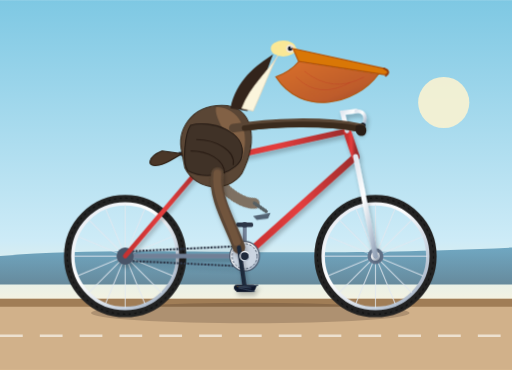
t = 0.00 s
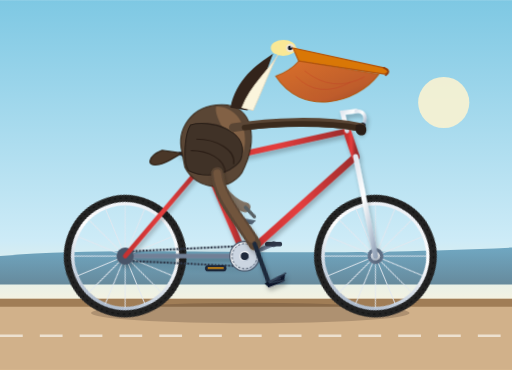
t = 0.23 s
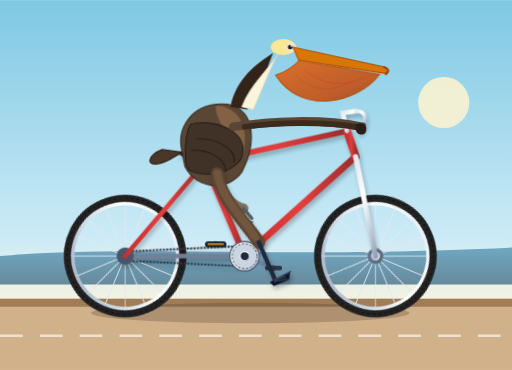
t = 0.38 s
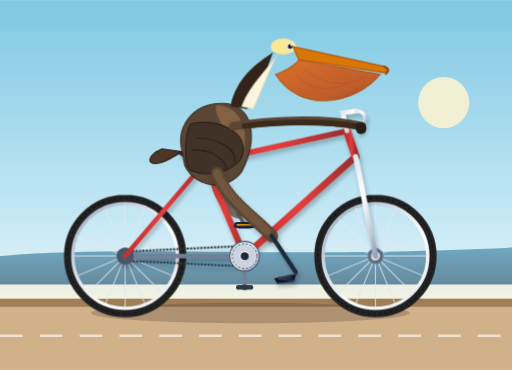
t = 0.60 s
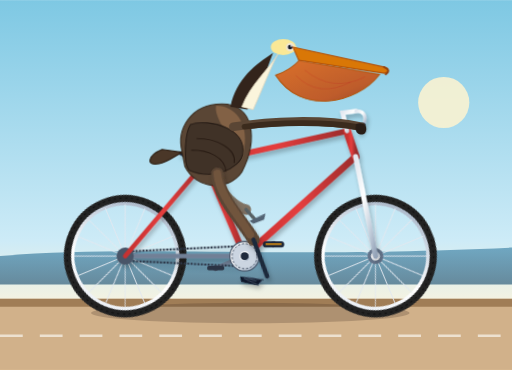
t = 0.83 s
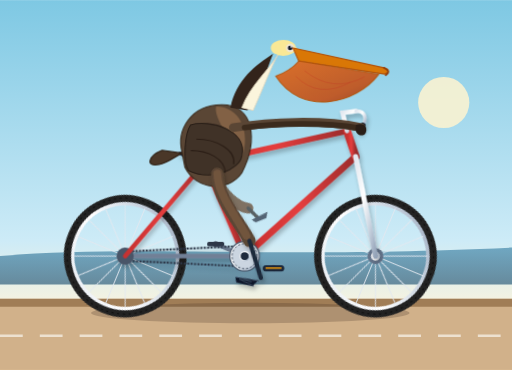
t = 0.98 s

The animated SVG that drew these frames (rendered in a browser with its animation timeline set to each time). Animation: 9 CSS @keyframes rules; one cycle of 1.20 s, repeats indefinitely.

<svg xmlns="http://www.w3.org/2000/svg" viewBox="0 0 900 650" width="100%" height="100%">
  <defs>
    <!-- Background Sky & Scenery Gradients -->
    <linearGradient id="bgGrad" x1="0%" y1="0%" x2="0%" y2="100%">
      <stop offset="0%" stop-color="#7ec8e3"/>
      <stop offset="65%" stop-color="#cdebf7"/>
      <stop offset="85%" stop-color="#fdf4dc"/>
      <stop offset="100%" stop-color="#fed6a3"/>
    </linearGradient>

    <linearGradient id="oceanGrad" x1="0%" y1="0%" x2="0%" y2="100%">
      <stop offset="0%" stop-color="#3b82a6"/>
      <stop offset="100%" stop-color="#205374"/>
    </linearGradient>

    <!-- Metallic & Bicycle Gradients -->
    <linearGradient id="frameGrad" x1="0%" y1="0%" x2="100%" y2="0%">
      <stop offset="0%" stop-color="#c53030"/>
      <stop offset="50%" stop-color="#e53e3e"/>
      <stop offset="100%" stop-color="#9b2c2c"/>
    </linearGradient>

    <linearGradient id="chromeGrad" x1="0%" y1="0%" x2="100%" y2="100%">
      <stop offset="0%" stop-color="#e2e8f0"/>
      <stop offset="40%" stop-color="#ffffff"/>
      <stop offset="70%" stop-color="#cbd5e1"/>
      <stop offset="100%" stop-color="#94a3b8"/>
    </linearGradient>

    <linearGradient id="pouchGrad" x1="0%" y1="0%" x2="100%" y2="100%">
      <stop offset="0%" stop-color="#dd6b20"/>
      <stop offset="70%" stop-color="#c05621"/>
      <stop offset="100%" stop-color="#9c4221"/>
    </linearGradient>

    <!-- Reusable Wheel Definition (Center at 0,0) -->
    <g id="bicycleWheel">
      <!-- Outer Tire -->
      <circle cx="0" cy="0" r="100" fill="none" stroke="#222222" stroke-width="15"/>
      <circle cx="0" cy="0" r="102" fill="none" stroke="#111111" stroke-dasharray="4,6" stroke-width="2"/>
      <!-- Rim -->
      <circle cx="0" cy="0" r="92" fill="none" stroke="url(#chromeGrad)" stroke-width="6"/>
      <!-- Spokes (16 spokes: 8 crossing lines) -->
      <g stroke="#e2e8f0" stroke-width="1.8" opacity="0.85">
        <line x1="0" y1="-91" x2="0" y2="91"/>
        <line x1="-91" y1="0" x2="91" y2="0"/>
        <line x1="-64.3" y1="-64.3" x2="64.3" y2="64.3"/>
        <line x1="-64.3" y1="64.3" x2="64.3" y2="-64.3"/>
        <line x1="-84" y1="-34.8" x2="84" y2="34.8"/>
        <line x1="-34.8" y1="-84" x2="34.8" y2="84"/>
        <line x1="-84" y1="34.8" x2="84" y2="-34.8"/>
        <line x1="-34.8" y1="84" x2="34.8" y2="-84"/>
      </g>
      <!-- Hub & Cap -->
      <circle cx="0" cy="0" r="14" fill="#64748b"/>
      <circle cx="0" cy="0" r="8" fill="url(#chromeGrad)"/>
      <circle cx="0" cy="0" r="3" fill="#334155"/>
    </g>

    <!-- Filter for subtle drop shadows -->
    <filter id="softShadow" x="-20%" y="-20%" width="140%" height="140%">
      <feDropShadow dx="3" dy="6" stdDeviation="4" flood-opacity="0.25"/>
    </filter>
  </defs>

  <style><![CDATA[
    /* Continuous animations */
    .wheel-rotate-rear {
      animation: spin 1.2s linear infinite;
      transform-origin: 220px 450px;
    }
    .wheel-rotate-front {
      animation: spin 1.2s linear infinite;
      transform-origin: 660px 450px;
    }
    .crank-spin {
      animation: spin 1.2s linear infinite;
      transform-origin: 430px 450px;
    }
    .counter-rotate {
      animation: spin-reverse 1.2s linear infinite;
    }
    .pedal-near-counter {
      transform-origin: 430px 505px;
    }
    .pedal-far-counter {
      transform-origin: 430px 395px;
    }

    /* Leg kinetic kinematics */
    .leg-near-cycle {
      animation: pedalNear 1.2s ease-in-out infinite;
      transform-origin: 382px 305px;
    }
    .foot-near-cycle {
      animation: footNear 1.2s ease-in-out infinite;
      transform-origin: 418px 435px;
    }
    .leg-far-cycle {
      animation: pedalFar 1.2s ease-in-out infinite;
      transform-origin: 382px 305px;
    }
    .foot-far-cycle {
      animation: footFar 1.2s ease-in-out infinite;
      transform-origin: 418px 365px;
    }

    /* Pelican natural body vibration & head bob */
    .pelican-bob {
      animation: birdBob 0.6s ease-in-out infinite alternate;
    }
    .pouch-jiggle {
      animation: jiggle 0.6s ease-in-out infinite alternate;
      transform-origin: 520px 145px;
    }
    .wing-shift {
      animation: wingBreathe 1.2s ease-in-out infinite;
      transform-origin: 375px 230px;
    }

    @keyframes spin {
      from { transform: rotate(0deg); }
      to { transform: rotate(360deg); }
    }
    @keyframes spin-reverse {
      from { transform: rotate(0deg); }
      to { transform: rotate(-360deg); }
    }

    /* Leg motion synchronized with 1.2s crank revolution */
    @keyframes pedalNear {
      0%   { transform: rotate(0deg); }
      25%  { transform: rotate(-14deg) scaleY(1.04); }
      50%  { transform: rotate(-26deg) scaleY(1.08); }
      75%  { transform: rotate(-10deg) scaleY(0.96); }
      100% { transform: rotate(0deg); }
    }
    @keyframes footNear {
      0%   { transform: rotate(0deg); }
      25%  { transform: rotate(-10deg); }
      50%  { transform: rotate(18deg); }
      75%  { transform: rotate(26deg); }
      100% { transform: rotate(0deg); }
    }

    @keyframes pedalFar {
      0%   { transform: rotate(-26deg) scaleY(1.08); }
      25%  { transform: rotate(-10deg) scaleY(0.96); }
      50%  { transform: rotate(0deg); }
      75%  { transform: rotate(-14deg) scaleY(1.04); }
      100% { transform: rotate(-26deg) scaleY(1.08); }
    }
    @keyframes footFar {
      0%   { transform: rotate(18deg); }
      25%  { transform: rotate(26deg); }
      50%  { transform: rotate(0deg); }
      75%  { transform: rotate(-10deg); }
      100% { transform: rotate(18deg); }
    }

    @keyframes birdBob {
      0%   { transform: translateY(0px); }
      100% { transform: translateY(-3.5px); }
    }
    @keyframes jiggle {
      0%   { transform: scale(1) rotate(0deg); }
      100% { transform: scale(1.02, 0.98) rotate(1.5deg); }
    }
    @keyframes wingBreathe {
      0%, 100% { transform: rotate(0deg); }
      50%      { transform: rotate(-2.5deg); }
    }
  ]]></style>

  <!-- Environment Backdrop -->
  <rect x="0" y="0" width="900" height="650" fill="url(#bgGrad)"/>

  <!-- Distant Coastline & Ocean -->
  <path d="M0,450 C240,430 460,455 900,435 L900,500 L0,500 Z" fill="url(#oceanGrad)" opacity="0.65"/>
  <ellipse cx="780" cy="180" rx="45" ry="45" fill="#fff5d0" opacity="0.85"/>

  <!-- Coastal Ground/Promenade -->
  <rect x="0" y="525" width="900" height="125" fill="#d1b18a"/>
  <rect x="0" y="525" width="900" height="14" fill="#a07d56"/>
  <!-- Decorative road dashes -->
  <path d="M 0,590 L 900,590" stroke="#f4ede2" stroke-width="4" stroke-dasharray="40,30" opacity="0.8"/>

  <!-- Bicycle Shadow -->
  <ellipse cx="440" cy="550" rx="280" ry="18" fill="#443224" opacity="0.25"/>

  <!-- ============================================================== -->
  <!-- 1. FAR SIDE CYCLE: Back Leg, Far Crank & Pedal                 -->
  <!-- ============================================================== -->
  <g class="crank-spin" id="farCrankSystem">
    <!-- Far crank arm pointing 180 deg opposite from front (towards top) -->
    <line x1="430" y1="450" x2="430" y2="395" stroke="#718096" stroke-width="7" stroke-linecap="round"/>
    <circle cx="430" cy="395" r="5" fill="#4a5568"/>
    <!-- Far pedal (remains horizontal via counter rotation) -->
    <g class="counter-rotate pedal-far-counter">
      <rect x="415" y="391" width="30" height="8" rx="3" fill="#2d3748"/>
    </g>
  </g>

  <!-- Far Leg (Thigh, Shin, Webbed Foot resting on Far Pedal) -->
  <g opacity="0.75">
    <g class="leg-far-cycle">
      <!-- Thigh -->
      <path d="M 380,305 C 375,340 405,370 418,375" fill="none" stroke="#684a32" stroke-width="18" stroke-linecap="round"/>
      <!-- Lower leg -->
      <path d="M 418,375 L 430,395" fill="none" stroke="#333333" stroke-width="6" stroke-linecap="round"/>
      <!-- Webbed foot -->
      <g class="foot-far-cycle">
        <polygon points="415,395 446,393 440,402 420,402" fill="#2d3748"/>
      </g>
    </g>
  </g>

  <!-- ============================================================== -->
  <!-- 2. REAR & FRONT BICYCLE WHEELS                                  -->
  <!-- ============================================================== -->
  <!-- Rear Wheel (Axle at 220, 450) -->
  <g class="wheel-rotate-rear">
    <use href="#bicycleWheel" x="220" y="450"/>
  </g>

  <!-- Front Wheel (Axle at 660, 450) -->
  <g class="wheel-rotate-front">
    <use href="#bicycleWheel" x="660" y="450"/>
  </g>

  <!-- ============================================================== -->
  <!-- 3. BICYCLE FRAMEWORK (Correct Diamond/Touring Geometry)        -->
  <!-- Rear Axle: (220,450), Bottom Bracket: (430,450),                -->
  <!-- Seat Junction: (360,285), Headtube: (610,230)-(625,275),        -->
  <!-- Front Dropouts: (660,450)                                       -->
  <!-- ============================================================== -->
  <g id="bicycleFrame" filter="url(#softShadow)">
    <!-- Chainstays: Rear Axle -> Bottom Bracket -->
    <line x1="220" y1="450" x2="430" y2="450" stroke="#718096" stroke-width="8" stroke-linecap="round"/>
    
    <!-- Bike Chain & Sprockets -->
    <path d="M 220,442 L 430,432 A 24,24 0 0,1 430,468 L 220,458 A 12,12 0 0,1 220,442 Z" 
          fill="none" stroke="#2d3748" stroke-width="3.5" stroke-dasharray="4,2"/>
    <circle cx="220" cy="450" r="15" fill="#4a5568"/>

    <!-- Seatstays: Rear Axle -> Seat Lug (360, 285) -->
    <line x1="220" y1="450" x2="360" y2="285" stroke="url(#frameGrad)" stroke-width="8" stroke-linecap="round"/>

    <!-- Seat Tube: Bottom Bracket (430,450) -> Seat Lug (360,285) -->
    <line x1="430" y1="450" x2="360" y2="285" stroke="url(#frameGrad)" stroke-width="11" stroke-linecap="round"/>

    <!-- Down Tube: Bottom Bracket (430,450) -> Lower Headtube (625,275) -->
    <line x1="430" y1="450" x2="625" y2="275" stroke="url(#frameGrad)" stroke-width="12" stroke-linecap="round"/>

    <!-- Top Tube: Seat Lug (360,285) -> Upper Headtube (610,230) -->
    <line x1="360" y1="285" x2="610" y2="230" stroke="url(#frameGrad)" stroke-width="10" stroke-linecap="round"/>

    <!-- Head Tube: (610,230) -> (625,275) -->
    <line x1="610" y1="230" x2="625" y2="275" stroke="url(#frameGrad)" stroke-width="14" stroke-linecap="round"/>

    <!-- Front Fork: Lower Headtube (625,275) -> Front Axle (660,450) -->
    <line x1="625" y1="275" x2="660" y2="450" stroke="url(#chromeGrad)" stroke-width="9" stroke-linecap="round"/>

    <!-- Seat Post & Saddle -->
    <line x1="360" y1="285" x2="352" y2="265" stroke="url(#chromeGrad)" stroke-width="8" stroke-linecap="round"/>
    <!-- Saddle/Seat -->
    <path d="M 315,268 C 330,265 375,265 390,272 C 375,278 355,278 340,276 C 325,276 315,274 315,268 Z" 
          fill="#1a202c" stroke="#2d3748" stroke-width="2"/>
    <ellipse cx="360" cy="273" rx="10" ry="4" fill="#0f172a"/>

    <!-- Stem & Handlebars -->
    <!-- Quill Stem: rises from headtube, projects forward -->
    <path d="M 610,230 L 602,198 L 626,195" fill="none" stroke="url(#chromeGrad)" stroke-width="8" stroke-linecap="round"/>
    <!-- Swept-back Cruiser Handlebars -->
    <path d="M 626,195 C 640,195 648,205 635,225" fill="none" stroke="url(#chromeGrad)" stroke-width="6" stroke-linecap="round"/>
    <!-- Rubber Handgrip -->
    <line x1="638" y1="220" x2="632" y2="230" stroke="#1a202c" stroke-width="9" stroke-linecap="round"/>
  </g>

  <!-- ============================================================== -->
  <!-- 4. THE PELICAN (Seated, Holding Handlebars, Animated Body)       -->
  <!-- ============================================================== -->
  <g id="californiaBrownPelican" class="pelican-bob">
    
    <!-- Tail Feathers -->
    <path d="M 285,265 C 260,275 255,295 280,290 C 295,287 310,275 320,270 Z" 
          fill="#4a3728" stroke="#2e1f13" stroke-width="2"/>

    <!-- Main Torso / Body -->
    <!-- California brown pelicans have warm dark-brown & grey patterned plumage -->
    <path d="M 320,268 C 310,230 335,185 390,185 C 445,185 455,245 425,305 C 400,340 345,335 325,295 Z" 
          fill="#5a4635" stroke="#3b2b1d" stroke-width="2"/>
    <!-- Chest / Breast Highlight (Golden brown / chestnut wash) -->
    <path d="M 380,188 C 420,188 442,230 425,280 C 400,240 375,205 380,188 Z" 
          fill="#8c6849" opacity="0.8"/>

    <!-- Wing (Folded at side, subtle natural breathing movement) -->
    <g class="wing-shift">
      <path d="M 335,220 C 370,210 435,230 425,275 C 420,300 370,320 330,300 C 320,285 325,235 335,220 Z" 
            fill="#403227" stroke="#291e17" stroke-width="2"/>
      <!-- Primary Wing Feathers Layering -->
      <path d="M 345,245 C 380,245 415,265 410,290" fill="none" stroke="#2a1d15" stroke-width="2"/>
      <path d="M 335,265 C 365,265 395,280 395,305" fill="none" stroke="#2a1d15" stroke-width="2"/>
    </g>

    <!-- Graceful S-Curved Neck -->
    <!-- Behind part of neck has dark chocolate brown/black plumage during breeding -->
    <path d="M 405,190 C 415,140 450,115 480,95 C 470,120 460,155 435,195 Z" 
          fill="#33241b"/>
    <!-- White-to-pale-straw neck stripe typical of Brown Pelican -->
    <path d="M 425,190 C 440,150 472,125 490,95 C 480,110 465,150 445,195 Z" 
          fill="#fbf5dc" stroke="#e0d6be" stroke-width="1.5"/>

    <!-- Pelican Head -->
    <g id="pelicanHead">
      <!-- Crown (Crisp pale yellow/straw crown of adult California Brown Pelican) -->
      <ellipse cx="498" cy="85" rx="22" ry="14" fill="#fae896"/>
      <path d="M 480,92 C 485,72 520,72 525,92 Z" fill="#fae896"/>

      <!-- Eye (Dark patch with bright, intelligent eye) -->
      <circle cx="510" cy="85" r="7.5" fill="#f0e6d2"/>
      <circle cx="510" cy="85" r="4" fill="#0f172a"/>
      <circle cx="512" cy="83" r="1.5" fill="#ffffff"/>

      <!-- Immense Bill / Upper Mandible (Long, robust, hook at tip) -->
      <path d="M 515,85 L 675,120 C 685,123 685,128 676,131 L 525,108 Z" 
            fill="#d97706" stroke="#b45309" stroke-width="2"/>
      <!-- Hook tip detail on bill -->
      <path d="M 675,120 Q 688,126 678,133" fill="none" stroke="#92400e" stroke-width="3" stroke-linecap="round"/>

      <!-- Large Gular Pouch (Distensible, characteristic pelican feature) -->
      <g class="pouch-jiggle">
        <path d="M 525,108 L 665,130 C 625,185 530,205 485,135 C 498,130 515,120 525,108 Z" 
              fill="url(#pouchGrad)" stroke="#b45309" stroke-width="2" opacity="0.95"/>
        <!-- Fine vascular veins/stretch marks on pouch -->
        <path d="M 535,125 Q 585,165 640,135" fill="none" stroke="#b91c1c" stroke-width="1" opacity="0.35"/>
        <path d="M 520,135 Q 560,175 615,145" fill="none" stroke="#b91c1c" stroke-width="1" opacity="0.35"/>
      </g>
    </g>

    <!-- Pelican Arm/Wing Extension holding the handlebars -->
    <g id="pelicanArms">
      <!-- Strong wing joint reaching forward to handlebars at (635, 225) -->
      <path d="M 410,225 C 475,215 565,210 635,225" 
            fill="none" stroke="#5a4635" stroke-width="15" stroke-linecap="round"/>
      <path d="M 430,225 C 485,218 565,215 632,226" 
            fill="none" stroke="#3b2b1d" stroke-width="10" stroke-linecap="round"/>
      <!-- Wingtip feathers wrapping securely around the bike handlebar grip -->
      <path d="M 626,220 C 640,215 648,225 642,236 C 636,242 626,238 625,228 Z" 
            fill="#291e17"/>
    </g>
  </g>

  <!-- ============================================================== -->
  <!-- 5. NEAR SIDE CYCLE: Crank, Rotating Pedal, & Animated Leg      -->
  <!-- ============================================================== -->

  <!-- Bottom Bracket Housing & Chainring Disc -->
  <circle cx="430" cy="450" r="26" fill="url(#chromeGrad)" stroke="#475569" stroke-width="2"/>
  <circle cx="430" cy="450" r="22" fill="#cbd5e1" stroke="#334155" stroke-width="1.5" stroke-dasharray="4,3"/>

  <!-- Near Crank & Pedal Assembly (Rotates around BB at 430, 450) -->
  <g class="crank-spin" id="nearCrankSystem">
    <!-- Front crank arm points down (offset 180 deg from far side) -->
    <line x1="430" y1="450" x2="430" y2="505" stroke="url(#chromeGrad)" stroke-width="8" stroke-linecap="round"/>
    <circle cx="430" cy="505" r="5" fill="#64748b"/>
    <!-- Near Pedal (Always kept flat relative to earth using reverse rotation) -->
    <g class="counter-rotate pedal-near-counter">
      <rect x="412" y="501" width="36" height="9" rx="3.5" fill="#1e293b" stroke="#0f172a" stroke-width="1.5"/>
      <line x1="416" y1="505" x2="444" y2="505" stroke="#f59e0b" stroke-width="2.5"/> <!-- Pedal Reflector -->
    </g>
  </g>

  <!-- Near Side Leg (Hip at ~382,305; synchronizes with Near Pedal at 430, 505) -->
  <g id="pelicanNearLeg" filter="url(#softShadow)">
    <g class="leg-near-cycle">
      <!-- Upper Leg / Thigh (Heavy feathered plumage) -->
      <path d="M 382,305 C 375,348 408,398 420,435" 
            fill="none" stroke="#5a4635" stroke-width="22" stroke-linecap="round"/>
      <path d="M 382,305 C 377,344 405,390 416,425" 
            fill="none" stroke="#71543d" stroke-width="14" stroke-linecap="round"/>
      
      <!-- Knee & Lower Tarsus (Sturdy, scaled bird leg) -->
      <line x1="420" y1="435" x2="430" y2="505" stroke="#1e293b" stroke-width="7.5" stroke-linecap="round"/>

      <!-- Large Palmate Webbed Foot on the Near Pedal -->
      <g class="foot-near-cycle">
        <!-- Webbing -->
        <polygon points="412,504 452,501 445,513 416,513" fill="#0f172a"/>
        <!-- Digits / Toes -->
        <line x1="420" y1="504" x2="453" y2="501" stroke="#334155" stroke-width="2.5" stroke-linecap="round"/>
        <line x1="420" y1="506" x2="447" y2="512" stroke="#334155" stroke-width="2" stroke-linecap="round"/>
        <line x1="420" y1="504" x2="441" y2="506" stroke="#334155" stroke-width="2" stroke-linecap="round"/>
      </g>
    </g>
  </g>

  <!-- Bottom Bracket Center Cap -->
  <circle cx="430" cy="450" r="8" fill="#1e293b" stroke="url(#chromeGrad)" stroke-width="2"/>
</svg>
